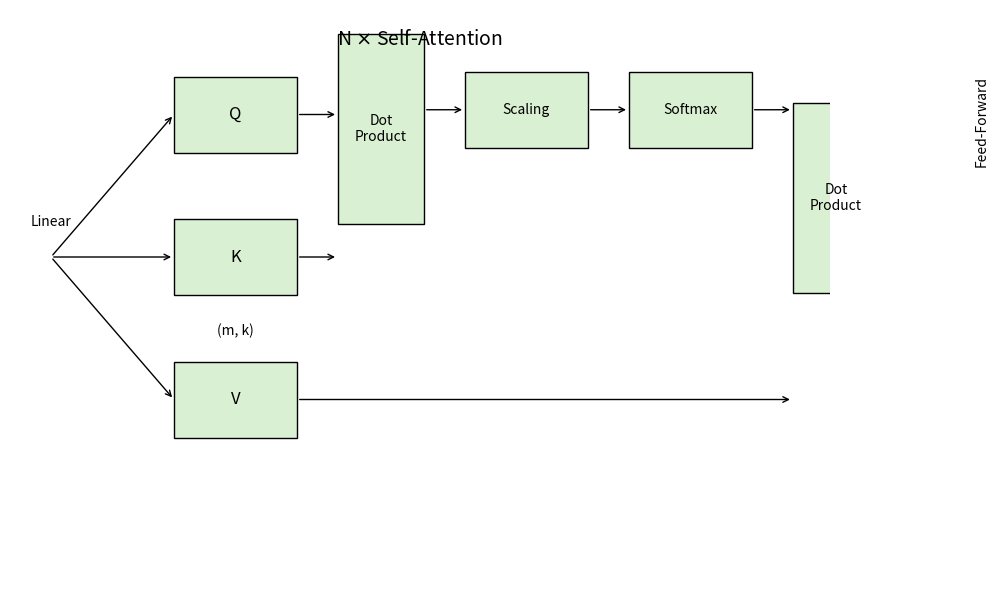

Python code for this plot:
import matplotlib.pyplot as plt
import matplotlib.patches as patches

def draw_attention_block():
    fig, ax = plt.subplots(1, 1, figsize=(10, 6))

    # Hide axes
    ax.set_xlim(0, 10)
    ax.set_ylim(0, 6)
    ax.axis('off')

    # --- Draw the Self-Attention Blocks (Simplified) ---
    block_width = 1.5
    block_height = 0.8
    spacing_x = 0.5
    spacing_y = 0.5

    # Q, K, V (using simple rectangles for demonstration)
    q_pos = (2, 4.5)
    k_pos = (2, 3)
    v_pos = (2, 1.5)

    q_box = patches.Rectangle(q_pos, block_width, block_height, linewidth=1, edgecolor='black', facecolor='#d9f0d3')
    k_box = patches.Rectangle(k_pos, block_width, block_height, linewidth=1, edgecolor='black', facecolor='#d9f0d3')
    v_box = patches.Rectangle(v_pos, block_width, block_height, linewidth=1, edgecolor='black', facecolor='#d9f0d3')

    ax.add_patch(q_box)
    ax.add_patch(k_box)
    ax.add_patch(v_box)

    ax.text(q_pos[0] + block_width / 2, q_pos[1] + block_height / 2, 'Q', ha='center', va='center', fontsize=12)
    ax.text(k_pos[0] + block_width / 2, k_pos[1] + block_height / 2, 'K', ha='center', va='center', fontsize=12)
    ax.text(v_pos[0] + block_width / 2, v_pos[1] + block_height / 2, 'V', ha='center', va='center', fontsize=12)

    # Dot Product (Q, K)
    dot_product1_pos = (q_pos[0] + block_width + spacing_x, (q_pos[1] + k_pos[1] + block_height) / 2 - block_height/2)
    dot_product1_box = patches.Rectangle(dot_product1_pos, block_width * 0.7, block_height * 2.5, linewidth=1, edgecolor='black', facecolor='#d9f0d3')
    ax.add_patch(dot_product1_box)
    ax.text(dot_product1_pos[0] + block_width * 0.7 / 2, dot_product1_pos[1] + 2.5*block_height/2, 'Dot\nProduct', ha='center', va='center', fontsize=10)

    # Scaling
    scaling_pos = (dot_product1_pos[0] + block_width * 0.7 + spacing_x, dot_product1_pos[1] + block_height)
    scaling_box = patches.Rectangle(scaling_pos, block_width, block_height, linewidth=1, edgecolor='black', facecolor='#d9f0d3')
    ax.add_patch(scaling_box)
    ax.text(scaling_pos[0] + block_width / 2, scaling_pos[1] + block_height / 2, 'Scaling', ha='center', va='center', fontsize=10)

    # Softmax
    softmax_pos = (scaling_pos[0] + block_width + spacing_x, scaling_pos[1])
    softmax_box = patches.Rectangle(softmax_pos, block_width, block_height, linewidth=1, edgecolor='black', facecolor='#d9f0d3')
    ax.add_patch(softmax_box)
    ax.text(softmax_pos[0] + block_width / 2, softmax_pos[1] + block_height / 2, 'Softmax', ha='center', va='center', fontsize=10)

    # Dot Product (Softmax, V)
    dot_product2_pos = (softmax_pos[0] + block_width + spacing_x, (softmax_pos[1] + v_pos[1] + block_height)/2 - block_height/2 )
    dot_product2_box = patches.Rectangle(dot_product2_pos, block_width * 0.7, block_height * 2.5, linewidth=1, edgecolor='black', facecolor='#d9f0d3')
    ax.add_patch(dot_product2_box)
    ax.text(dot_product2_pos[0] + block_width * 0.7 / 2, dot_product2_pos[1] + 2.5*block_height/2, 'Dot\nProduct', ha='center', va='center', fontsize=10)

    # Feed-Forward
    feed_forward_pos = (dot_product2_pos[0] + block_width * 0.7 + spacing_x, dot_product2_pos[1] + block_height)
    feed_forward_box = patches.Rectangle(feed_forward_pos, block_width, block_height * 2.5, linewidth=1, edgecolor='black', facecolor='#d9f0d3')
    ax.add_patch(feed_forward_box)
    ax.text(feed_forward_pos[0] + block_width / 2, feed_forward_pos[1] + 2.5*block_height/2, 'Feed-Forward', ha='center', va='center', fontsize=10, rotation=90)


    # --- Draw Arrows ---

    # Linear Input (Placeholder - needs to come from the left)
    linear_input_x = 0.5
    linear_input_y = k_pos[1] + block_height/2 # Center vertically with K approximately
    ax.annotate('', xy=(q_pos[0], q_pos[1] + block_height/2), xytext=(linear_input_x, linear_input_y),
                arrowprops=dict(arrowstyle='->', lw=1))
    ax.annotate('', xy=(k_pos[0], k_pos[1] + block_height/2), xytext=(linear_input_x, linear_input_y),
                arrowprops=dict(arrowstyle='->', lw=1))
    ax.annotate('', xy=(v_pos[0], v_pos[1] + block_height/2), xytext=(linear_input_x, linear_input_y),
                arrowprops=dict(arrowstyle='->', lw=1))
    ax.text(linear_input_x, linear_input_y + 0.3, 'Linear', ha='center', va='bottom', fontsize=10)

    # Q, K to Dot Product 1
    ax.annotate('', xy=(dot_product1_pos[0], q_pos[1] + block_height/2),
                xytext=(q_pos[0] + block_width, q_pos[1] + block_height/2),
                arrowprops=dict(arrowstyle='->', lw=1))
    ax.annotate('', xy=(dot_product1_pos[0], k_pos[1] + block_height/2),
                xytext=(k_pos[0] + block_width, k_pos[1] + block_height/2),
                arrowprops=dict(arrowstyle='->', lw=1))

    # Dot Product 1 to Scaling
    ax.annotate('', xy=(scaling_pos[0], scaling_pos[1] + block_height/2),
                xytext=(dot_product1_pos[0] + block_width * 0.7, scaling_pos[1] + block_height/2),
                arrowprops=dict(arrowstyle='->', lw=1))

    # Scaling to Softmax
    ax.annotate('', xy=(softmax_pos[0], softmax_pos[1] + block_height/2),
                xytext=(scaling_pos[0] + block_width, scaling_pos[1] + block_height/2),
                arrowprops=dict(arrowstyle='->', lw=1))

    # Softmax and V to Dot Product 2
    # Softmax -> Dot Product 2 (need to adjust vertical alignment)
    ax.annotate('', xy=(dot_product2_pos[0], softmax_pos[1] + block_height/2),
                xytext=(softmax_pos[0] + block_width, softmax_pos[1] + block_height/2),
                arrowprops=dict(arrowstyle='->', lw=1))

    # V -> Dot Product 2
    ax.annotate('', xy=(dot_product2_pos[0], v_pos[1] + block_height/2),
                xytext=(v_pos[0] + block_width, v_pos[1] + block_height/2),
                arrowprops=dict(arrowstyle='->', lw=1))


    # Dot Product 2 to Feed-Forward
    ax.annotate('', xy=(feed_forward_pos[0], dot_product2_pos[1] + 2.5*block_height/2),
                xytext=(dot_product2_pos[0] + block_width * 0.7, dot_product2_pos[1] + 2.5*block_height/2),
                arrowprops=dict(arrowstyle='->', lw=1))

    # Output arrow from Feed-Forward
    ax.annotate('', xy=(feed_forward_pos[0] + block_width + spacing_x, feed_forward_pos[1] + 2.5*block_height/2),
                xytext=(feed_forward_pos[0] + block_width, feed_forward_pos[1] + 2.5*block_height/2),
                arrowprops=dict(arrowstyle='->', lw=1))


    # Add titles
    ax.text(5, 5.8, r'N $\times$ Self-Attention', ha='center', va='top', fontsize=14)
    # Add the (m, k) dimension label near K (approximate position)
    ax.text(k_pos[0] + block_width/2, k_pos[1] - 0.3, r'(m, k)', ha='center', va='top', fontsize=10)


    plt.tight_layout()
    plt.show()
    # plt.savefig('attention_block.svg', format='svg') # Uncomment to save


# Run the function to display the plot
draw_attention_block()